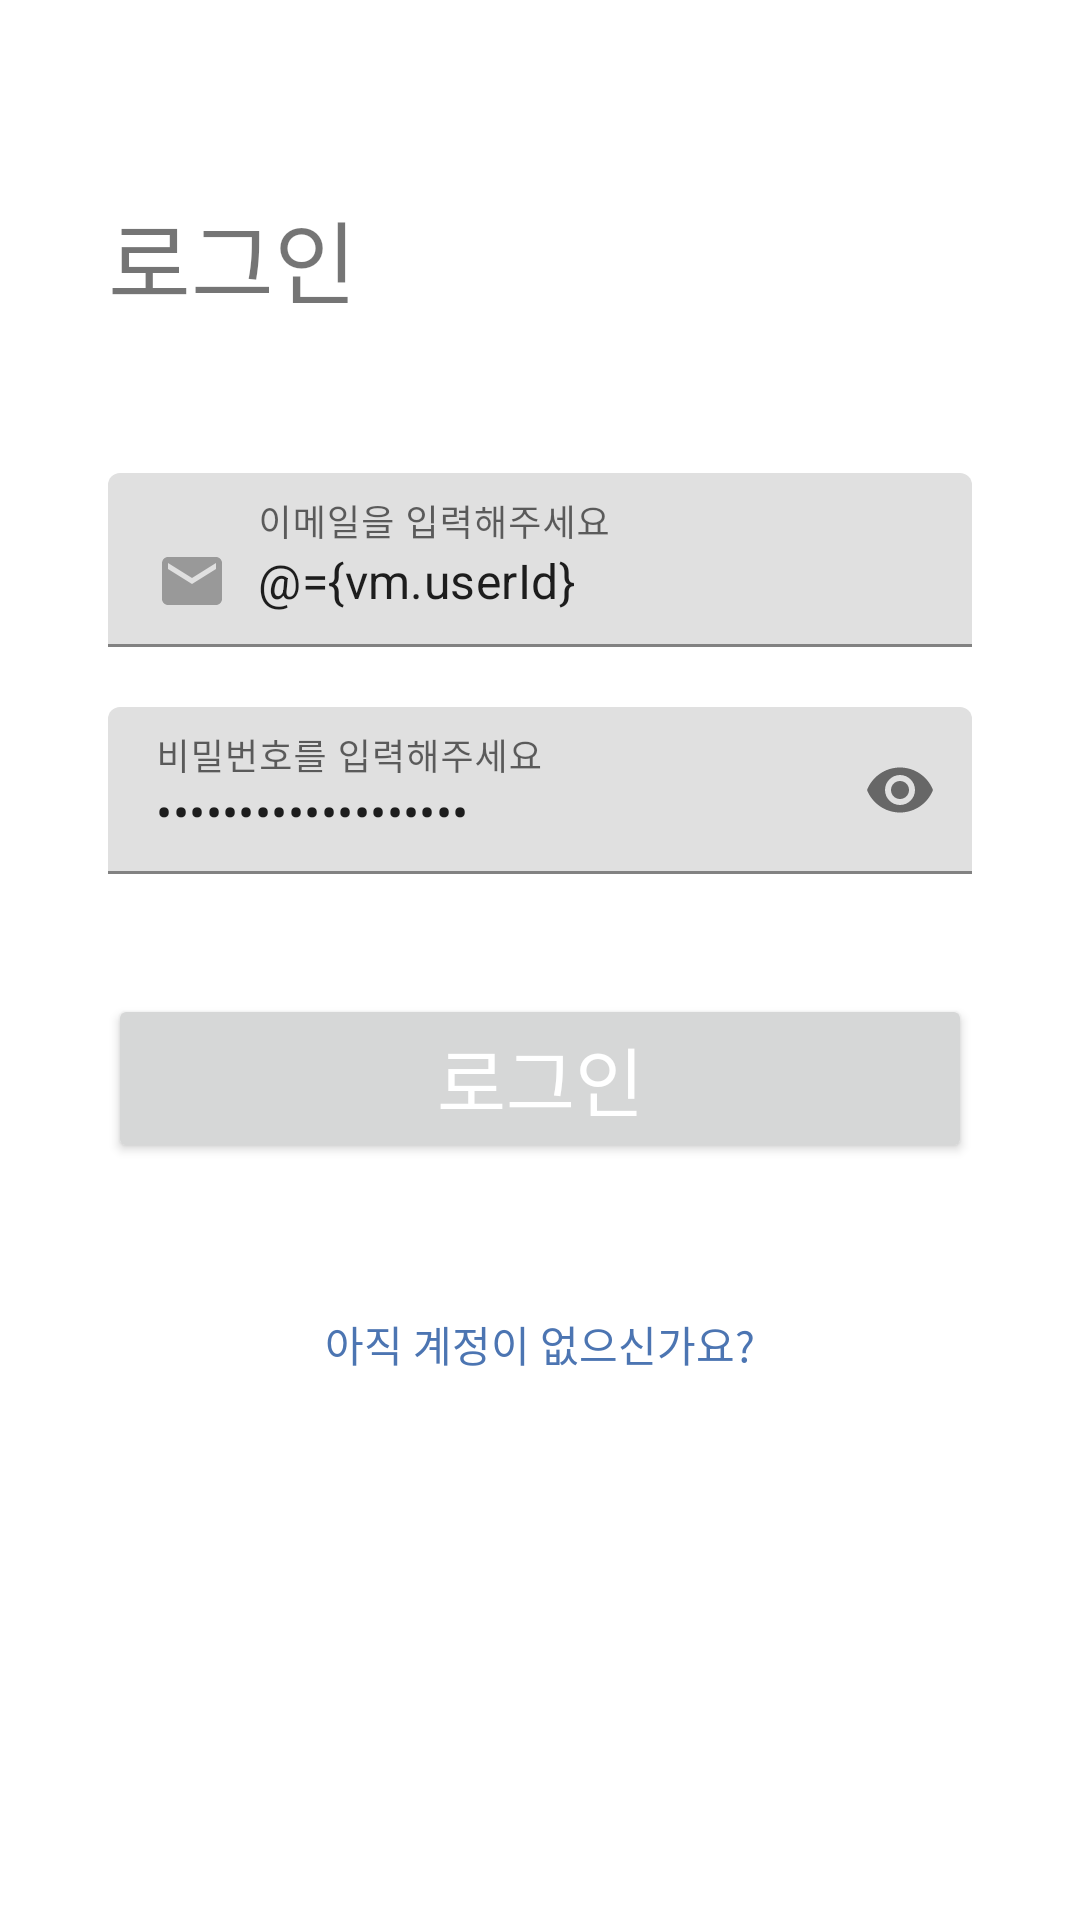

The Android layout XML behind this screen, and the referenced resources:
<!-- AndroidManifest.xml: application theme Theme.GSPASS_Android_Pad -->
<!-- res/layout/fragment_login.xml -->
<?xml version="1.0" encoding="utf-8"?>
<layout
    xmlns:android="http://schemas.android.com/apk/res/android"
    xmlns:app="http://schemas.android.com/apk/res-auto">

    <data>

        <variable
            name="vm"
            type="com.semicolon.gspass_android_pad.viewmodel.LoginViewModel" />
    </data>

    <androidx.constraintlayout.widget.ConstraintLayout
        android:layout_width="match_parent"
        android:layout_height="match_parent">

        <androidx.constraintlayout.widget.Guideline
            android:id="@+id/signup_top_gl"
            android:layout_width="wrap_content"
            android:layout_height="1dp"
            android:orientation="vertical"
            app:layout_constraintGuide_percent="0.1" />

        <androidx.constraintlayout.widget.Guideline
            android:id="@+id/guideline3"
            android:layout_width="wrap_content"
            android:layout_height="1dp"
            android:orientation="vertical"
            app:layout_constraintGuide_percent="0.9" />

        <androidx.constraintlayout.widget.Guideline
            android:id="@+id/guideline4"
            android:layout_width="wrap_content"
            android:layout_height="1dp"
            android:orientation="horizontal"
            app:layout_constraintGuide_percent="0.1" />

        <com.google.android.material.textfield.TextInputLayout
            android:id="@+id/login_email_layout"
            android:layout_width="0dp"
            android:layout_height="wrap_content"
            android:layout_marginTop="50dp"
            app:layout_constraintEnd_toStartOf="@+id/guideline3"
            app:layout_constraintStart_toStartOf="@+id/signup_top_gl"
            app:layout_constraintTop_toBottomOf="@+id/login_title_tv">

            <com.google.android.material.textfield.TextInputEditText
                android:id="@+id/login_get_email_et"
                android:layout_width="match_parent"
                android:layout_height="wrap_content"
                android:drawableStart="@drawable/ic_baseline_email_24"
                android:drawablePadding="10dp"
                android:hint="@string/please_email"
                android:text="@={vm.userId}"/>


        </com.google.android.material.textfield.TextInputLayout>

        <com.google.android.material.textfield.TextInputLayout
            android:id="@+id/login_password_layout"
            android:layout_width="0dp"
            android:layout_height="wrap_content"
            android:layout_marginTop="20dp"
            app:layout_constraintEnd_toStartOf="@+id/guideline3"
            app:layout_constraintStart_toStartOf="@+id/signup_top_gl"
            app:layout_constraintTop_toBottomOf="@+id/login_email_layout"
            app:passwordToggleEnabled="true">

            <com.google.android.material.textfield.TextInputEditText
                android:id="@+id/login_password"
                android:layout_width="match_parent"
                android:layout_height="wrap_content"
                android:drawableStart="@drawable/ic_baseline_lock_24"
                android:drawablePadding="16dp"
                android:hint="@string/please_password"
                android:inputType="textPassword"
                android:text="@={vm.userPassword}"
                android:imeOptions="actionDone"/>
        </com.google.android.material.textfield.TextInputLayout>

        <TextView
            android:id="@+id/login_title_tv"
            android:layout_width="wrap_content"
            android:layout_height="wrap_content"
            android:layout_marginStart="0dp"
            android:text="@string/login"
            android:textSize="30sp"
            app:layout_constraintStart_toStartOf="@+id/signup_top_gl"
            app:layout_constraintTop_toTopOf="@+id/guideline4" />

        <androidx.appcompat.widget.AppCompatButton
            android:id="@+id/login_button"
            android:layout_width="0dp"
            android:layout_height="wrap_content"
            android:layout_marginTop="40dp"
            android:background="@{vm.doneInput?@drawable/shape_border_blue:@drawable/shape_border_gray}"
            android:onClick="@{()->vm.login()}"
            android:text="@string/login"
            android:textColor="@color/white"
            android:textSize="25sp"
            app:layout_constraintEnd_toStartOf="@+id/guideline3"
            app:layout_constraintHorizontal_bias="0.63"
            app:layout_constraintStart_toStartOf="@+id/signup_top_gl"
            app:layout_constraintTop_toBottomOf="@+id/login_password_layout" />

        <TextView
            android:id="@+id/login_register_tv"
            android:layout_width="wrap_content"
            android:layout_height="wrap_content"
            android:layout_marginTop="50dp"
            android:onClick="@{()->vm.needRegister()}"
            android:text="@string/ask_need_register"
            android:textColor="@color/blue"
            app:layout_constraintEnd_toEndOf="parent"
            app:layout_constraintStart_toStartOf="parent"
            app:layout_constraintTop_toBottomOf="@+id/login_button" />


    </androidx.constraintlayout.widget.ConstraintLayout>
</layout>
<!-- resources referenced by this layout -->
<resources>
  <color name="blue">#4C75B2</color>
  <color name="white">#FFFFFFFF</color>
  <!-- drawable ic_baseline_email_24 (drawable) -->
  <vector android:height="24dp" android:tint="#999999"
      android:viewportHeight="24" android:viewportWidth="24"
      android:width="24dp" xmlns:android="http://schemas.android.com/apk/res/android">
      <path android:fillColor="@android:color/white" android:pathData="M20,4L4,4c-1.1,0 -1.99,0.9 -1.99,2L2,18c0,1.1 0.9,2 2,2h16c1.1,0 2,-0.9 2,-2L22,6c0,-1.1 -0.9,-2 -2,-2zM20,8l-8,5 -8,-5L4,6l8,5 8,-5v2z"/>
  </vector>
  <string name="ask_need_register">아직 계정이 없으신가요?</string>
  <string name="login">로그인</string>
  <string name="please_email">이메일을 입력해주세요</string>
  <string name="please_password">비밀번호를 입력해주세요</string>
  <style name="Theme.GSPASS_Android_Pad" parent="Theme.MaterialComponents.DayNight.NoActionBar">
          
          <item name="colorPrimary">@color/purple_500</item>
          <item name="colorPrimaryVariant">@color/purple_700</item>
          <item name="colorOnPrimary">@color/white</item>
          
          <item name="colorSecondary">@color/teal_200</item>
          <item name="colorSecondaryVariant">@color/teal_700</item>
          <item name="colorOnSecondary">@color/black</item>
          
          <item name="android:statusBarColor" tools:targetApi="l">?attr/colorPrimaryVariant</item>
          
      </style>
  <color name="purple_500">#FF6200EE</color>
  <color name="purple_700">#FF3700B3</color>
  <color name="teal_200">#FF03DAC5</color>
  <color name="teal_700">#FF018786</color>
  <color name="black">#FF000000</color>
</resources>
